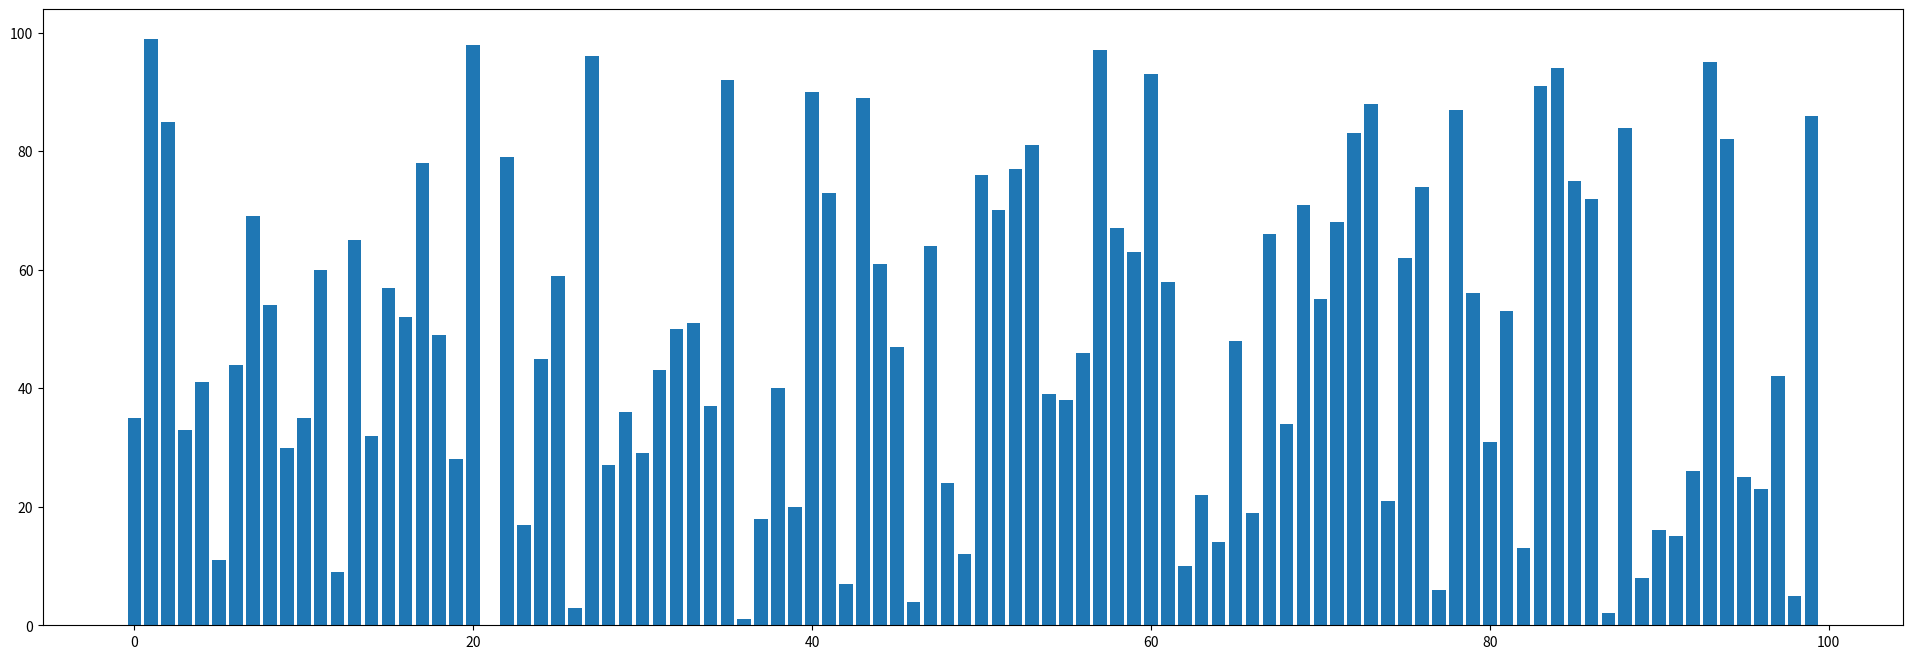

Generate this figure with matplotlib: (Note: this script raises an exception after producing the figure.)
#!/home/<user>/anaconda3/bin/python3 

import pandas as pd
from matplotlib import pyplot as plt
from random import shuffle
import sys
import time

class Sort() :

    def __init__(self, rangeToSort=range(1000), desc=False) :
        listToSort = [i for i in rangeToSort]
        shuffle(listToSort)
        self.originalDf = pd.DataFrame(listToSort)
        self.arrDf = self.originalDf.copy()
        self.fig = None
        self.rects = None

        if desc == True :
            self.compare = self._descending_compare
        else :
            self.compare = self._ascending_compare
        self.plot_init()

    def initialize(self) :
        self.arrDf = self.originalDf.copy()

    def _ascending_compare(self, a, b) :
        #self.plot_update()
        return a < b

    def _descending_compare(self, a, b) :
        #self.plot_update()
        return a > b

    def plot_init(self) :
        x = self.arrDf.index.values.tolist()
        y = [i[0] for i in self.arrDf.values.tolist()]
        if self.rects == None :
            self.fig = plt.figure(figsize=(24, 8))
            self.rects = plt.bar(x, y)
            plt.show(block=False)

    def plot_update(self, idx_list) :
        y = [self.arrDf.values[i][0] for i in idx_list]
        rects = [self.rects[i] for i in idx_list]
        for rect, height in zip(rects, y) :
            rect.set_height(height)
        self.fig.canvas.update()
        plt.pause(0.000001)

    def swap(self, a_idx, b_idx) :
        if a_idx == b_idx :
            return
        t_a = self.arrDf.iloc[a_idx].values[0]
        self.arrDf.iloc[a_idx] = self.arrDf.iloc[b_idx].values[0]
        self.arrDf.iloc[b_idx] = t_a
        self.plot_update([a_idx, b_idx])

class MergeSort(Sort) :

    def sort(self) :
        self._topDownMerge(0, len(self.arrDf.index.values))

    def _topDownMerge(self, start, end) :
        if end-start < 2 :
            return
        else :
            df = self.arrDf
            divider = (end-start+1)//2
            self._topDownMerge(start, start+divider)
            self._topDownMerge(start+divider, end)
            self._merge(start, start+divider, end)
            print(start, end)

    def _merge(self, start, mid, end) :
        df = self.arrDf
        tdf = self.arrDf.copy()

        a_idx = start
        b_idx = mid
        for idx in range(start, end) :
            if (not b_idx < end) or ((a_idx < mid) and self.compare(tdf.iloc[a_idx].values[0], tdf.iloc[b_idx].values[0])) :
                df.iloc[idx] = tdf.iloc[a_idx].values[0]
                a_idx += 1
            else :
                df.iloc[idx] = tdf.iloc[b_idx].values[0]
                b_idx += 1
            self.plot_update([idx])

class FuckingSlowSort(Sort) :

    def sort(self) :
        idx = 0
        size = len(self.arrDf)
        while idx+1 != size :
            t_a = self.arrDf.iloc[idx].values[0]
            t_b = self.arrDf.iloc[idx+1].values[0]
            if not self.compare(t_a, t_b) :
                self.swap(idx, idx+1)
                idx = 0
                continue
            idx += 1


class QuickSort(Sort) :

    def sort(self) :
        self._topDownQuickSort(0, len(self.arrDf.index.values))

    def _topDownQuickSort(self, start, end) :
        if end-start < 2 :
            return
        else :
            pivot_idx = end-1
            pivot_val = self.arrDf.iloc[pivot_idx].values[0]
            leftmost_idx = start
            rightmost_idx = end - 2
            while True :
                leftmost_val = self.arrDf.iloc[leftmost_idx].values[0]
                rightmost_val = self.arrDf.iloc[rightmost_idx].values[0]
                while self.compare(leftmost_val, pivot_val) :
                    leftmost_idx += 1
                    leftmost_val = self.arrDf.iloc[leftmost_idx].values[0]
                while self.compare(pivot_val, rightmost_val) and leftmost_idx < rightmost_idx:
                    rightmost_idx -= 1
                    rightmost_val = self.arrDf.iloc[rightmost_idx].values[0]
                if leftmost_idx < rightmost_idx :
                    self.swap(leftmost_idx, rightmost_idx)
                    leftmost_idx += 1
                    rightmost_idx -= 1
                    continue
                else :
                    break
            self.swap(leftmost_idx, pivot_idx)
            self._topDownQuickSort(start, leftmost_idx)
            self._topDownQuickSort(leftmost_idx+1, end)

class RadixSort(Sort) :

    def __init__(self, rangeToSort=range(1000), desc=False, base=10) :
        super(RadixSort, self).__init__(rangeToSort, desc)
        self.base = base


    def sort(self) :
        maximum_exponent = self.getMaximumExponent()
        self._radixSort(0, len(self.arrDf.index.values), maximum_exponent, current_exponent=0)

    def getMaximumExponent(self) :
        max_val = max([i[0] for i in self.arrDf.values.tolist()])
        exponent = 0
        while not max_val//(self.base**exponent) < self.base :
            exponent += 1
        return exponent


    def _radixSort(self, start, end, maximum_exponent, current_exponent) :
        base = self.base
        divider = base**current_exponent
        if current_exponent > maximum_exponent :
            return
        else :
            countList = [0]*base
            tmpList = [0]*(end-start)
            for i in range(len(tmpList)) :
                remainder = (self.arrDf.iloc[start+i].values[0] // divider) % base
                print(remainder)
                countList[remainder] += 1

            for i in range(1, base) :
                countList[i] = countList[i] + countList[i-1];

            for idx in range(end-start-1, -1, -1) :
                remainder = (self.arrDf.iloc[start+idx].values[0] // divider) % base
                tmpList[countList[remainder]-1] = self.arrDf.iloc[start+idx].values[0]
                countList[remainder] -= 1
                idx -= 1

            for i in range(len(tmpList)) :
                self.arrDf.iloc[start+i] = tmpList[i]
                self.plot_update([i])

            self._radixSort(start, end, maximum_exponent, current_exponent+1)


class HeapSort(Sort) :

    def __init__(self, rangeToSort=range(1000), desc=False) :
        super(HeapSort, self).__init__(rangeToSort, desc)
        self.heapLength = len(self.arrDf.index)

    def sort(self) :
        self.build_heap()
        for idx in range(len(self.arrDf.index)-1, -1, -1) :
            self.arrDf.iloc[idx] = self.pop()
            self.plot_update([idx])

    def build_heap(self) :
        start_idx = self.get_parent_index(self.heapLength-1)
        end_idx = -1
        for node_idx in range(start_idx, end_idx, -1) :
            self.heapify(node_idx)

    def isOutOfSize(self, node_idx) :
        return node_idx >= self.heapLength or node_idx < 0

    def heapify(self, node_idx) :
        print("heapify : " + str(node_idx))
        #parent_index = self.get_parent_index(node_idx)
        left_child_index = self.get_left_child_index(node_idx)
        right_child_index = self.get_right_child_index(node_idx)

        if self.isOutOfSize(left_child_index) or self.isOutOfSize(node_idx) :
            return
        else :
            node_val = self.get_value_with_node_idx(node_idx)
            left_child_val = self.get_value_with_node_idx(left_child_index)

            if self.isOutOfSize(right_child_index) :
                if self.compare(left_child_val, node_val) :
                    return
                else :
                    self.swap(left_child_index, node_idx)
                    self.heapify(left_child_index)
            else :
                right_child_val = self.get_value_with_node_idx(right_child_index)

                if self.compare(left_child_val, node_val) and self.compare(right_child_val, node_val) :
                    return
                else :
                    if self.compare(left_child_val, right_child_val) :
                        self.swap(right_child_index, node_idx)
                        self.heapify(right_child_index)
                    else :
                        self.swap(left_child_index, node_idx)
                        self.heapify(left_child_index)


    def push(self, value) :
        self.arrDf.iloc[self.heapLength][0] = -1
        self.increaseKey(self.heapLength, value)
        self.heapLength += 1

    def increaseKey(self, index, key) :
        if self.heapLength == 0 :
            return
        elif self.get_value_with_node_idx(index) > key :
            return
        else :
            self.arrDf.iloc[index][0] = key
            while( (not isOutOfSize(index))
                    and (not self.compare(
                        self.get_value_with_node_idx(index),
                        self.get_value_with_node_idx(self.get_parent_index(index))))) :
                self.swap(index, self.get_parent_index(index))
                index = self.get_parent_index(index)

    def pop(self) :
        retToVal = self.get_value_with_node_idx(0)
        self.arrDf.iloc[0][0] = self.arrDf.iloc[self.heapLength-1][0]
        self.heapify(0)
        self.heapLength -= 1
        return retToVal

    def get_left_child_index(self, idx) :
        return (idx+1)*2-1

    def get_right_child_index(self, idx) :
        return (idx+1)*2

    def get_parent_index(self, idx) :
        return (idx+1)//2-1

    def get_value_with_node_idx(self, node_idx) :
        return self.arrDf.values[node_idx][0]



if __name__ == "__main__" :
    sys.setrecursionlimit(100000)
    sorter = RadixSort(range(100), desc=False, base=7)
    #sorter = MergeSort(range(300), desc=False)
    #sorter = QuickSort(range(300), desc=False)
    #sorter = HeapSort(range(20), desc=False)
    sorter.sort()
